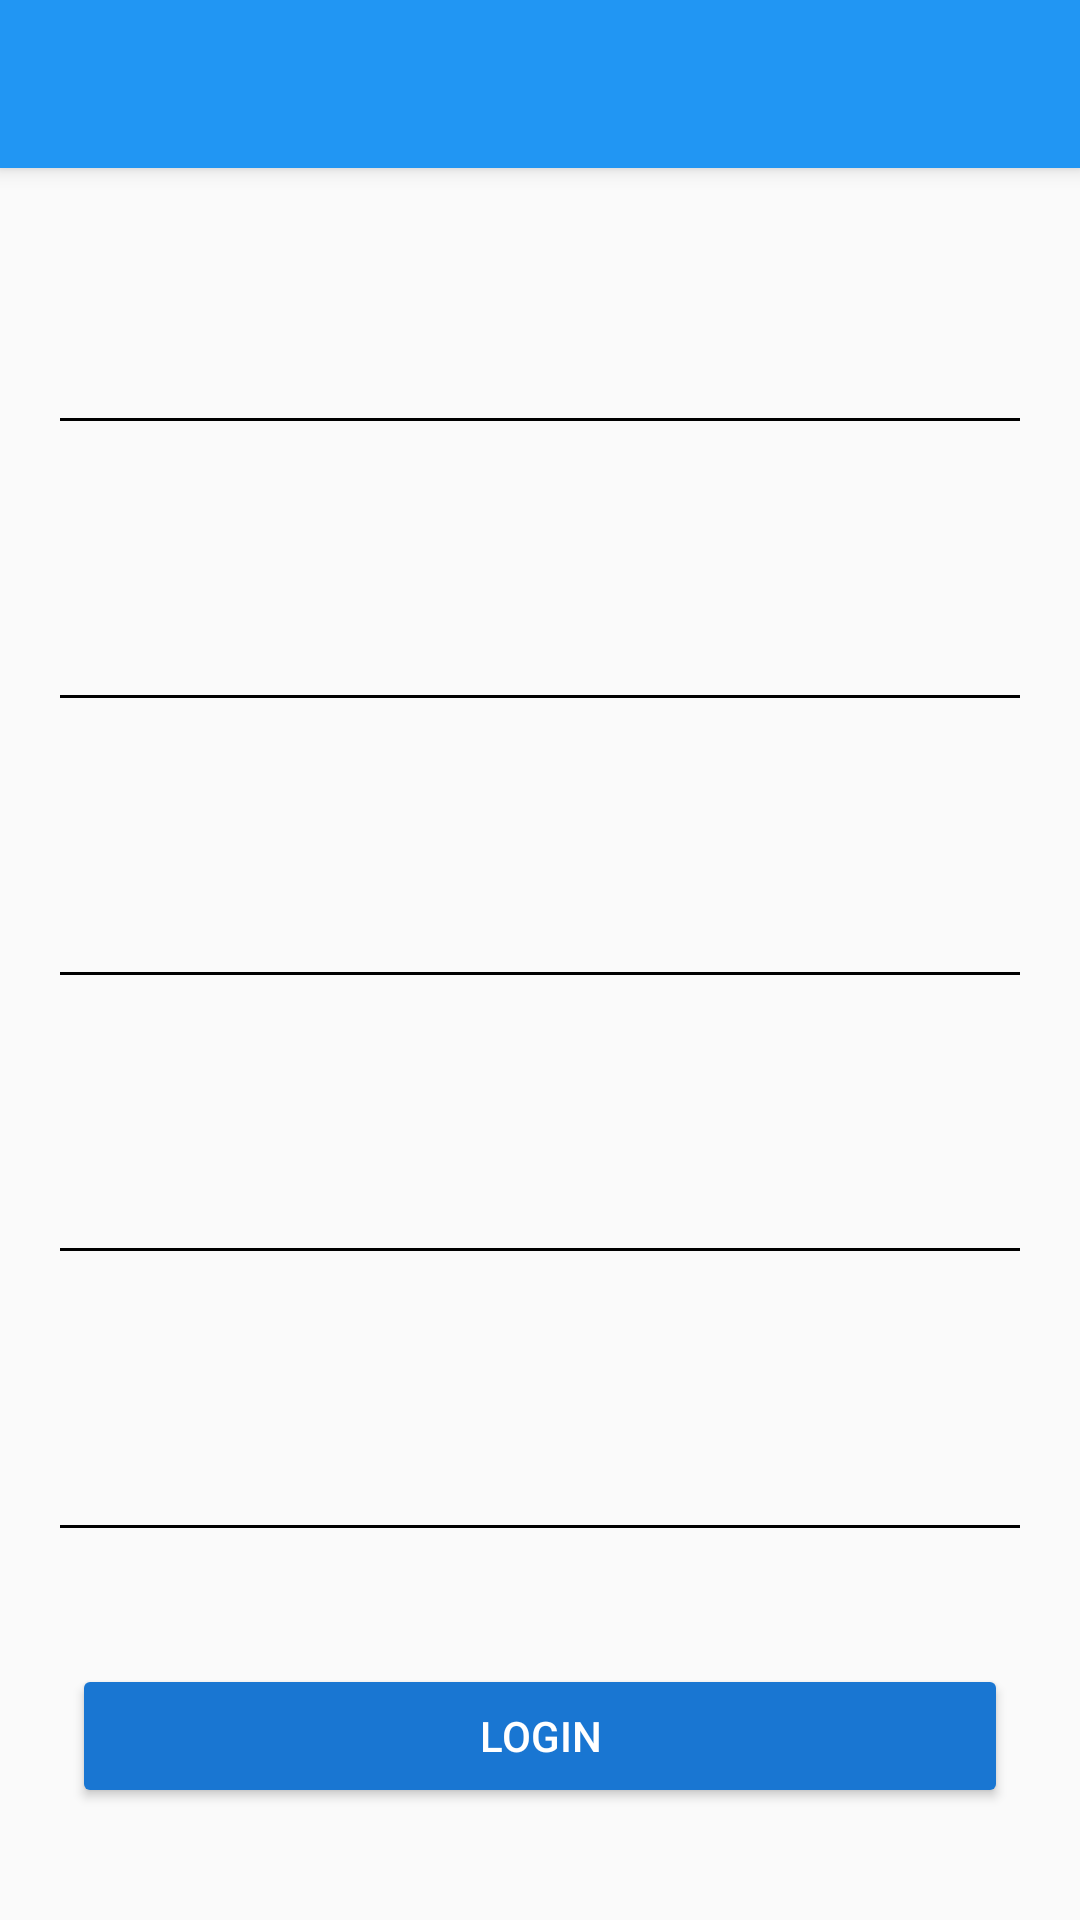

Android layout source for this screen:
<!-- AndroidManifest.xml: application theme AppTheme -->
<!-- res/layout/activity_create_account.xml -->
<?xml version="1.0" encoding="utf-8"?>
<android.support.design.widget.CoordinatorLayout xmlns:android="http://schemas.android.com/apk/res/android"
    xmlns:app="http://schemas.android.com/apk/res-auto"
    android:layout_width="match_parent"
    android:layout_height="match_parent"
    android:fitsSystemWindows="true">

    <include layout="@layout/actionbar_toolbar"/>

    <ScrollView
        android:layout_width="match_parent"
        android:layout_height="match_parent"
        android:fillViewport="true"
        app:layout_behavior="@string/appbar_scrolling_view_behavior">

        <android.support.constraint.ConstraintLayout
            android:layout_width="match_parent"
            android:layout_height="wrap_content">

            <android.support.constraint.Guideline
                android:id="@+id/guideline4"
                android:layout_width="wrap_content"
                android:layout_height="wrap_content"
                android:orientation="vertical"
                app:layout_constraintGuide_begin="16dp" />

            <android.support.constraint.Guideline
                android:id="@+id/guideline5"
                android:layout_width="wrap_content"
                android:layout_height="wrap_content"
                android:orientation="vertical"
                app:layout_constraintGuide_end="16dp" />

            <Button
                android:id="@+id/btn_joinUs"
                android:layout_width="0dp"
                android:layout_height="wrap_content"
                android:layout_marginBottom="16dp"
                android:layout_marginEnd="8dp"
                android:layout_marginLeft="8dp"
                android:layout_marginRight="8dp"
                android:layout_marginStart="8dp"
                android:layout_marginTop="16dp"
                android:layout_weight="1"
                android:text="@string/text_button_login"
                android:theme="@style/RaisedButtonDark"
                app:layout_constraintBottom_toBottomOf="parent"
                app:layout_constraintEnd_toStartOf="@+id/guideline5"
                app:layout_constraintHorizontal_bias="0.5"
                app:layout_constraintStart_toStartOf="@+id/guideline4"
                app:layout_constraintTop_toBottomOf="@+id/textInputLayout7" />

            <android.support.design.widget.TextInputLayout
                android:id="@+id/textInputLayout3"
                android:layout_width="0dp"
                android:layout_height="wrap_content"
                android:layout_marginTop="16dp"
                android:theme="@style/EditTextBlack"
                app:layout_constraintBottom_toTopOf="@+id/textInputLayout4"
                app:layout_constraintEnd_toStartOf="@+id/guideline5"
                app:layout_constraintHorizontal_bias="0.5"
                app:layout_constraintStart_toStartOf="@+id/guideline4"
                app:layout_constraintTop_toTopOf="parent"
                app:layout_constraintVertical_chainStyle="spread">

                <android.support.design.widget.TextInputEditText
                    android:id="@+id/et_email"
                    android:layout_width="match_parent"
                    android:layout_height="wrap_content"
                    android:hint="@string/hint_email"
                    android:inputType="textEmailSubject"
                    android:singleLine="true" />
            </android.support.design.widget.TextInputLayout>

            <android.support.design.widget.TextInputLayout
                android:id="@+id/textInputLayout4"
                android:layout_width="0dp"
                android:layout_height="wrap_content"
                android:layout_marginTop="16dp"
                android:theme="@style/EditTextBlack"
                app:layout_constraintBottom_toTopOf="@+id/textInputLayout5"
                app:layout_constraintEnd_toStartOf="@+id/guideline5"
                app:layout_constraintHorizontal_bias="0.5"
                app:layout_constraintStart_toStartOf="@+id/guideline4"
                app:layout_constraintTop_toBottomOf="@+id/textInputLayout3">

                <android.support.design.widget.TextInputEditText
                    android:id="@+id/et_name"
                    android:layout_width="match_parent"
                    android:layout_height="wrap_content"
                    android:hint="@string/hint_name"
                    android:inputType="textPersonName"
                    android:singleLine="true" />
            </android.support.design.widget.TextInputLayout>

            <android.support.design.widget.TextInputLayout
                android:id="@+id/textInputLayout5"
                android:layout_width="0dp"
                android:layout_height="wrap_content"
                android:layout_marginTop="16dp"
                android:theme="@style/EditTextBlack"
                app:layout_constraintBottom_toTopOf="@+id/textInputLayout6"
                app:layout_constraintEnd_toStartOf="@+id/guideline5"
                app:layout_constraintHorizontal_bias="0.5"
                app:layout_constraintStart_toStartOf="@+id/guideline4"
                app:layout_constraintTop_toBottomOf="@+id/textInputLayout4">

                <android.support.design.widget.TextInputEditText
                    android:id="@+id/et_user"
                    android:layout_width="match_parent"
                    android:layout_height="wrap_content"
                    android:hint="@string/hint_user"
                    android:inputType="textPersonName"
                    android:singleLine="true" />
            </android.support.design.widget.TextInputLayout>

            <android.support.design.widget.TextInputLayout
                android:id="@+id/textInputLayout6"
                android:layout_width="0dp"
                android:layout_height="wrap_content"
                android:layout_marginTop="16dp"
                android:theme="@style/EditTextBlack"
                app:layout_constraintBottom_toTopOf="@+id/textInputLayout7"
                app:layout_constraintEnd_toStartOf="@+id/guideline5"
                app:layout_constraintHorizontal_bias="0.5"
                app:layout_constraintStart_toStartOf="@+id/guideline4"
                app:layout_constraintTop_toBottomOf="@+id/textInputLayout5">

                <android.support.design.widget.TextInputEditText
                    android:id="@+id/et_password"
                    android:layout_width="match_parent"
                    android:layout_height="wrap_content"
                    android:hint="@string/hint_password"
                    android:inputType="textPassword"
                    android:singleLine="true" />
            </android.support.design.widget.TextInputLayout>

            <android.support.design.widget.TextInputLayout
                android:id="@+id/textInputLayout7"
                android:layout_width="0dp"
                android:layout_height="wrap_content"
                android:layout_marginTop="16dp"
                android:theme="@style/EditTextBlack"
                app:layout_constraintBottom_toTopOf="@+id/btn_joinUs"
                app:layout_constraintEnd_toStartOf="@+id/guideline5"
                app:layout_constraintHorizontal_bias="0.5"
                app:layout_constraintStart_toStartOf="@+id/guideline4"
                app:layout_constraintTop_toBottomOf="@+id/textInputLayout6">

                <android.support.design.widget.TextInputEditText
                    android:id="@+id/et_confirmPassword"
                    android:layout_width="match_parent"
                    android:layout_height="wrap_content"
                    android:hint="@string/hint_confirm_password"
                    android:inputType="textPassword"
                    android:singleLine="true" />

            </android.support.design.widget.TextInputLayout>

        </android.support.constraint.ConstraintLayout>

    </ScrollView>

</android.support.design.widget.CoordinatorLayout>
<!-- res/layout/actionbar_toolbar.xml (included above) -->
<?xml version="1.0" encoding="utf-8"?>
<android.support.design.widget.AppBarLayout xmlns:android="http://schemas.android.com/apk/res/android"
    xmlns:app="http://schemas.android.com/apk/res-auto"
    android:layout_width="match_parent"
    android:layout_height="wrap_content"
    android:theme="@style/AppTheme.AppBarOverlay">

    <android.support.v7.widget.Toolbar
        android:id="@+id/toolbar"
        android:layout_width="match_parent"
        android:layout_height="?attr/actionBarSize"
        android:background="?attr/colorPrimary"
        android:theme="?attr/actionBarTheme"
        app:popupTheme="@style/AppTheme.PopupOverlay"/>
</android.support.design.widget.AppBarLayout>
<!-- resources referenced by this layout -->
<resources>
  <string name="hint_confirm_password">Confirmar Contraseña</string>
  <string name="hint_email">Correo</string>
  <string name="hint_name">Nombre</string>
  <string name="hint_password">Contraseña</string>
  <string name="hint_user">Usuario</string>
  <string name="text_button_login">Login</string>
  <style name="AppTheme.AppBarOverlay" parent="ThemeOverlay.AppCompat.Dark.ActionBar" />
  <style name="AppTheme.PopupOverlay" parent="ThemeOverlay.AppCompat.Light" />
  <style name="EditTextBlack" parent="TextAppearance.AppCompat">
          <item name="android:textColorHint">@color/colorEditTextBlack</item>
          <item name="android:textColorPrimary">@color/colorEditTextBlack</item>
          <item name="colorAccent">@color/colorEditTextBlack</item>
          <item name="colorControlNormal">@color/colorEditTextBlack</item>
          <item name="colorControlActivated">@color/colorEditTextBlack</item>
          <item name="android:textSize">20sp</item>
      </style>
  <style name="RaisedButtonDark" parent="Theme.AppCompat.Light">
          <item name="colorButtonNormal">@color/colorPrimaryDark</item>
          <item name="colorControlHighlight">@color/colorPrimary</item>
          <item name="android:textColor">@android:color/white</item>
      </style>
  <style name="AppTheme" parent="Theme.AppCompat.Light.NoActionBar">
          
          <item name="colorPrimary">@color/colorPrimary</item>
          <item name="colorPrimaryDark">@color/colorPrimaryDark</item>
          <item name="colorAccent">@color/colorAccent</item>
      </style>
  <color name="colorPrimaryDark">#1976D2</color>
  <color name="colorPrimary">#2196f3</color>
  <color name="colorAccent">#FF4081</color>
</resources>
